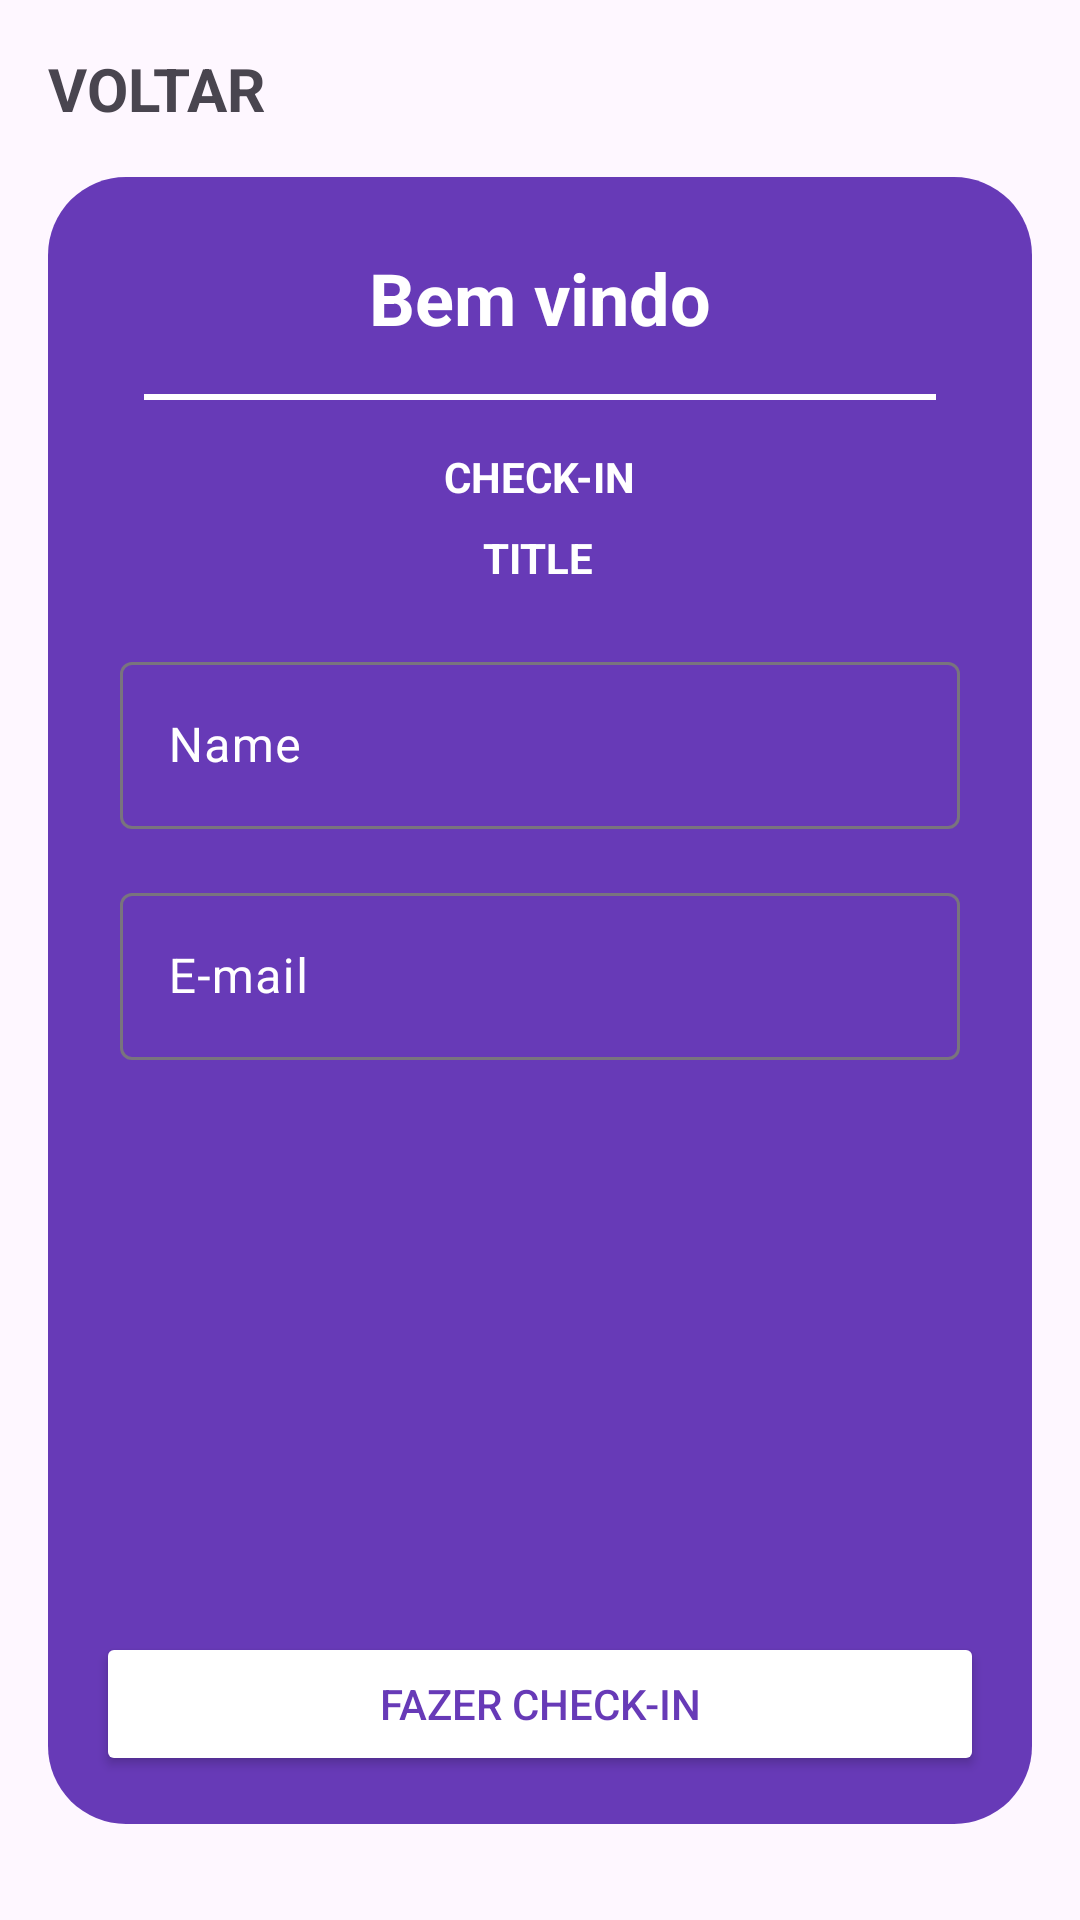

The Android layout XML behind this screen, and the referenced resources:
<!-- AndroidManifest.xml: application theme Theme.ChallengeNTConsult -->
<!-- res/layout/fragment_check_in.xml -->
<?xml version="1.0" encoding="utf-8"?>
<androidx.constraintlayout.widget.ConstraintLayout xmlns:android="http://schemas.android.com/apk/res/android"
    xmlns:app="http://schemas.android.com/apk/res-auto"
    xmlns:tools="http://schemas.android.com/tools"
    android:layout_width="match_parent"
    android:layout_height="match_parent"
    tools:context=".ui.CheckInFragment" >

    <TextView
        android:id="@+id/backCheckIn"
        android:layout_width="wrap_content"
        android:layout_height="wrap_content"
        android:layout_marginStart="16dp"
        android:layout_marginTop="16dp"
        android:drawableLeft="@drawable/ic_baseline_arrow_back_24"
        android:text="VOLTAR"
        android:textSize="20sp"
        android:textStyle="bold"
        app:layout_constraintStart_toStartOf="parent"
        app:layout_constraintTop_toTopOf="parent" />

    <ImageView
        android:id="@+id/imageView"
        android:layout_width="0dp"
        android:layout_height="0dp"
        android:layout_marginStart="16dp"
        android:layout_marginTop="16dp"
        android:layout_marginEnd="16dp"
        android:layout_marginBottom="32dp"
        android:src="@drawable/background_full_circle"
        app:layout_constraintBottom_toBottomOf="parent"
        app:layout_constraintEnd_toEndOf="parent"
        app:layout_constraintHorizontal_bias="0.0"
        app:layout_constraintStart_toStartOf="parent"
        app:layout_constraintTop_toBottomOf="@+id/backCheckIn"
        app:layout_constraintVertical_bias="0.0" />

    <com.google.android.material.divider.MaterialDivider
        android:id="@+id/materialDivider2"
        android:layout_width="0dp"
        android:layout_height="2dp"
        android:layout_marginStart="16dp"
        android:layout_marginTop="16dp"
        android:layout_marginEnd="16dp"
        app:dividerColor="@color/white"
        app:dividerInsetEnd="16dp"
        app:dividerInsetStart="16dp"
        app:layout_constraintEnd_toEndOf="@+id/imageView"
        app:layout_constraintStart_toStartOf="@+id/imageView"
        app:layout_constraintTop_toBottomOf="@+id/textView3" />

    <TextView
        android:id="@+id/textView3"
        android:layout_width="wrap_content"
        android:layout_height="wrap_content"
        android:layout_marginTop="24dp"
        android:text="Bem vindo"
        android:textColor="@color/white"
        android:textSize="24sp"
        android:textStyle="bold"
        app:layout_constraintEnd_toEndOf="@+id/imageView"
        app:layout_constraintStart_toStartOf="@+id/imageView"
        app:layout_constraintTop_toTopOf="@+id/imageView" />

    <TextView
        android:id="@+id/textView5"
        android:layout_width="wrap_content"
        android:layout_height="wrap_content"
        android:layout_marginTop="16dp"
        android:text="CHECK-IN"
        android:textColor="@color/white"
        android:textStyle="bold"
        app:layout_constraintEnd_toEndOf="@+id/imageView"
        app:layout_constraintStart_toStartOf="@+id/imageView"
        app:layout_constraintTop_toBottomOf="@+id/materialDivider2" />

    <TextView
        android:id="@+id/textTitleCheckIn"
        android:layout_width="wrap_content"
        android:layout_height="wrap_content"
        android:layout_marginTop="8dp"
        android:text="TITLE"
        android:textColor="@color/white"
        android:textStyle="bold"
        app:layout_constraintEnd_toEndOf="@+id/imageView"
        app:layout_constraintHorizontal_bias="0.498"
        app:layout_constraintStart_toStartOf="@+id/imageView"
        app:layout_constraintTop_toBottomOf="@+id/textView5" />

    <com.google.android.material.textfield.TextInputLayout
        android:id="@+id/textInputLayout"
        android:layout_width="0dp"
        android:layout_height="wrap_content"
        android:layout_marginStart="24dp"
        android:layout_marginTop="100dp"
        android:layout_marginEnd="24dp"
        android:hint="Name"
        android:textColorHint="@color/white"
        app:hintTextColor="@color/white"
        app:layout_constraintEnd_toEndOf="@+id/imageView"
        app:layout_constraintStart_toStartOf="@+id/imageView"
        app:layout_constraintTop_toBottomOf="@+id/textView3">

        <com.google.android.material.textfield.TextInputEditText
            android:id="@+id/checkName"
            android:layout_width="match_parent"
            android:layout_height="wrap_content"
            android:textColor="@color/white"
            android:textColorHint="@color/white" />
    </com.google.android.material.textfield.TextInputLayout>

    <com.google.android.material.textfield.TextInputLayout
        android:id="@+id/textInputLayout2"
        android:layout_width="0dp"
        android:layout_height="wrap_content"
        android:layout_marginStart="24dp"
        android:layout_marginTop="16dp"
        android:layout_marginEnd="24dp"
        android:hint="E-mail"
        android:textColorHint="@color/white"
        app:hintTextColor="@color/white"
        app:layout_constraintEnd_toEndOf="@+id/imageView"
        app:layout_constraintStart_toStartOf="@+id/imageView"
        app:layout_constraintTop_toBottomOf="@+id/textInputLayout">

        <com.google.android.material.textfield.TextInputEditText
            android:id="@+id/checkEmail"
            android:layout_width="match_parent"
            android:layout_height="wrap_content"
            android:textColor="@color/white"
            android:textColorHint="@color/white" />
    </com.google.android.material.textfield.TextInputLayout>

    <Button
        android:id="@+id/buttonMakeCheckin"
        android:layout_width="0dp"
        android:layout_height="wrap_content"
        android:layout_marginStart="16dp"
        android:layout_marginEnd="16dp"
        android:layout_marginBottom="16dp"
        android:backgroundTint="@color/white"
        android:text="FAZER CHECK-IN"
        android:textColor="#673AB7"
        app:layout_constraintBottom_toBottomOf="@+id/imageView"
        app:layout_constraintEnd_toEndOf="@+id/imageView"
        app:layout_constraintStart_toStartOf="@+id/imageView" />

    <ProgressBar
        android:id="@+id/progressBar2"
        style="?android:attr/progressBarStyle"
        android:layout_width="wrap_content"
        android:layout_height="wrap_content"
        android:layout_marginBottom="32dp"
        android:visibility="invisible"
        app:layout_constraintBottom_toTopOf="@+id/buttonMakeCheckin"
        app:layout_constraintEnd_toEndOf="@+id/imageView"
        app:layout_constraintStart_toStartOf="@+id/imageView" />

</androidx.constraintlayout.widget.ConstraintLayout>
<!-- resources referenced by this layout -->
<resources>
  <!-- drawable background_full_circle (drawable) -->
  <?xml version="1.0" encoding="utf-8"?>
  <shape xmlns:android="http://schemas.android.com/apk/res/android"
      android:shape="rectangle">
      <corners
          android:topRightRadius="26dp"
          android:topLeftRadius="26dp"
          android:bottomRightRadius="26dp"
          android:bottomLeftRadius="26dp" />
      <solid android:color="#673AB7" />
  </shape>
  <style name="Theme.ChallengeNTConsult" parent="Base.Theme.ChallengeNTConsult" />
  <style name="Base.Theme.ChallengeNTConsult" parent="Theme.Material3.DayNight.NoActionBar">
          
          
      </style>
  <!-- not gathered from this repository: default colours our renderer supplied (Android Studio template values) -->
  <color name="white">#FFFFFFFF</color>
</resources>
